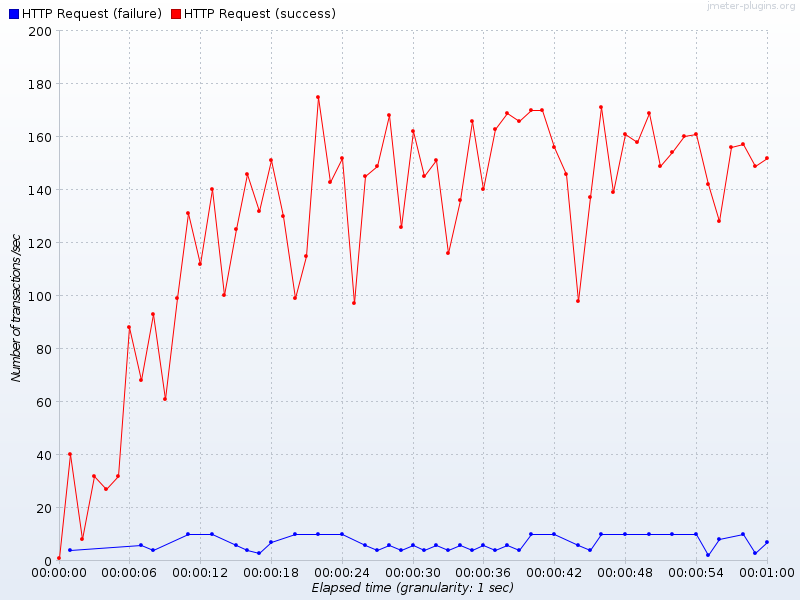

Source data for this figure (header and first rows):
Elapsed time, HTTP Request (failure), HTTP Request (success)
19:29:49.0, , 1.0
19:29:50.0, 4.0, 40.0
19:29:51.0, , 8.0
19:29:52.0, , 32.0
19:29:53.0, , 27.0
19:29:54.0, , 32.0
19:29:55.0, , 88.0
19:29:56.0, 6.0, 68.0
19:29:57.0, 4.0, 93.0
19:29:58.0, , 61.0
19:29:59.0, , 99.0
19:30:00.0, 10.0, 131.0
19:30:01.0, , 112.0
19:30:02.0, 10.0, 140.0
19:30:03.0, , 100.0
19:30:04.0, 6.0, 125.0
19:30:05.0, 4.0, 146.0
19:30:06.0, 3.0, 132.0
19:30:07.0, 7.0, 151.0
19:30:08.0, , 130.0
19:30:09.0, 10.0, 99.0
19:30:10.0, , 115.0
19:30:11.0, 10.0, 175.0
19:30:12.0, , 143.0
19:30:13.0, 10.0, 152.0
19:30:14.0, , 97.0
19:30:15.0, 6.0, 145.0
19:30:16.0, 4.0, 149.0
19:30:17.0, 6.0, 168.0
19:30:18.0, 4.0, 126.0
19:30:19.0, 6.0, 162.0
19:30:20.0, 4.0, 145.0
19:30:21.0, 6.0, 151.0
19:30:22.0, 4.0, 116.0
19:30:23.0, 6.0, 136.0
19:30:24.0, 4.0, 166.0
19:30:25.0, 6.0, 140.0
19:30:26.0, 4.0, 163.0
19:30:27.0, 6.0, 169.0
19:30:28.0, 4.0, 166.0
19:30:29.0, 10.0, 170.0
19:30:30.0, , 170.0
19:30:31.0, 10.0, 156.0
19:30:32.0, , 146.0
19:30:33.0, 6.0, 98.0
19:30:34.0, 4.0, 137.0
19:30:35.0, 10.0, 171.0
19:30:36.0, , 139.0
19:30:37.0, 10.0, 161.0
19:30:38.0, , 158.0
19:30:39.0, 10.0, 169.0
19:30:40.0, , 149.0
19:30:41.0, 10.0, 154.0
19:30:42.0, , 160.0
19:30:43.0, 10.0, 161.0
19:30:44.0, 2.0, 142.0
19:30:45.0, 8.0, 128.0
19:30:46.0, , 156.0
19:30:47.0, 10.0, 157.0
19:30:48.0, 3.0, 149.0
... 1 more rows
